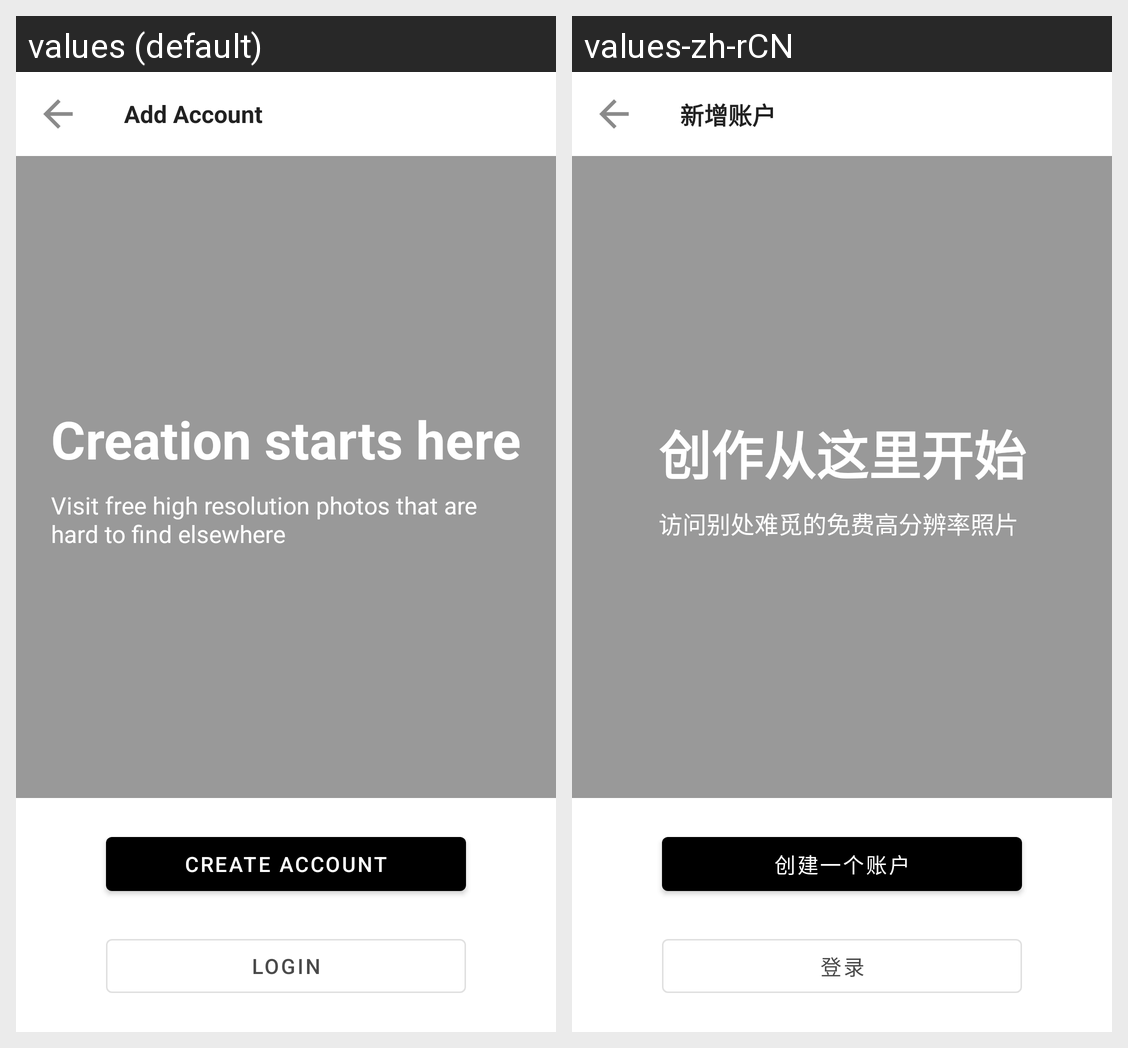

This grid shows one Android layout under two languages. Give, for every string resource on the screen, its name, the default text and each shown locale's text.
Android screen res/layout/fragment_login.xml rendered under 2 locales, left to right: values (default), values-zh-rCN. Device: Nexus 5 (rendered at 1080×1920; each locale shown at half size, 540×960, under a caption strip naming it); theme Theme.DuckSplash.
Strings drawn on this screen, with the default value and each locale's value (text and hints the layout hard-codes, and strings that could not be matched under every locale, appear in the picture but are not listed):

add_account
  values: Add Account
  values-zh-rCN: 新增账户

create_account
  values: Create Account
  values-zh-rCN: 创建一个账户

login
  values: Login
  values-zh-rCN: 登录

main_slogan
  values: Creation starts here
  values-zh-rCN: 创作从这里开始

sub_slogan
  values: Visit free high resolution photos that are hard to find elsewhere
  values-zh-rCN: 访问别处难觅的免费高分辨率照片
